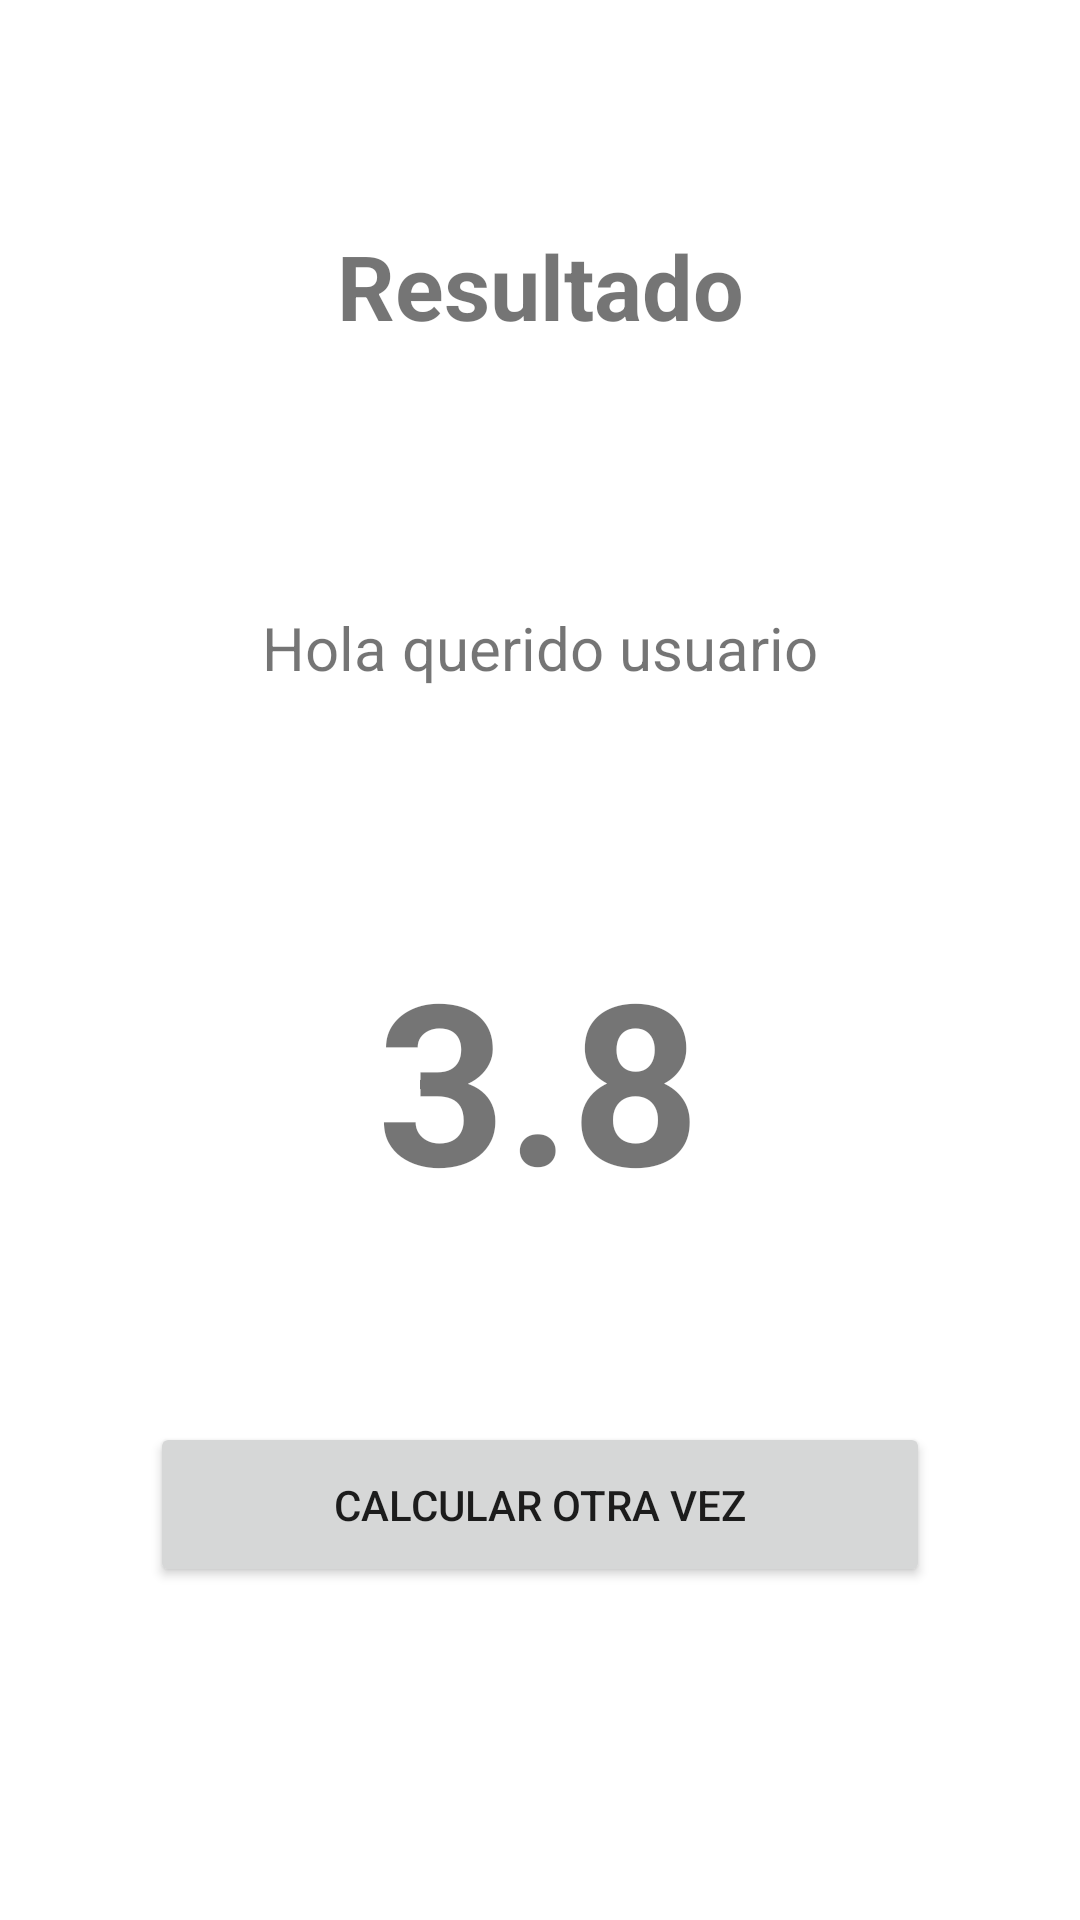

Write the Android layout XML for this screen, with the resource values it uses.
<!-- AndroidManifest.xml: application theme Theme.Semana3solución -->
<!-- res/layout/activity_result.xml -->
<?xml version="1.0" encoding="utf-8"?>
<androidx.constraintlayout.widget.ConstraintLayout xmlns:android="http://schemas.android.com/apk/res/android"
    xmlns:app="http://schemas.android.com/apk/res-auto"
    xmlns:tools="http://schemas.android.com/tools"
    android:id="@+id/layoutResult"
    android:layout_width="match_parent"
    android:layout_height="match_parent">

    <TextView
        android:id="@+id/textView4"
        android:layout_width="wrap_content"
        android:layout_height="wrap_content"
        android:layout_marginTop="75dp"
        android:text="Resultado"
        android:textSize="30sp"
        android:textStyle="bold"
        app:layout_constraintEnd_toEndOf="parent"
        app:layout_constraintStart_toStartOf="parent"
        app:layout_constraintTop_toTopOf="parent" />

    <TextView
        android:id="@+id/nombrefinal"
        android:layout_width="wrap_content"
        android:layout_height="wrap_content"
        android:layout_marginTop="87dp"
        android:text="Hola querido usuario"
        android:textSize="20sp"
        app:layout_constraintEnd_toEndOf="parent"
        app:layout_constraintStart_toStartOf="parent"
        app:layout_constraintTop_toBottomOf="@+id/textView4" />

    <TextView
        android:id="@+id/calificacion"
        android:layout_width="wrap_content"
        android:layout_height="wrap_content"
        android:layout_marginTop="80dp"
        android:text="3.8"
        android:textSize="75sp"
        android:textStyle="bold"
        app:layout_constraintEnd_toEndOf="parent"
        app:layout_constraintHorizontal_bias="0.498"
        app:layout_constraintStart_toStartOf="parent"
        app:layout_constraintTop_toBottomOf="@+id/nombrefinal" />

    <Button
        android:id="@+id/buttonCalcularOtra"
        android:layout_width="0dp"
        android:layout_height="55dp"
        android:layout_marginStart="50dp"
        android:layout_marginTop="65dp"
        android:layout_marginEnd="50dp"
        android:text="CALCULAR OTRA VEZ"
        app:layout_constraintEnd_toEndOf="parent"
        app:layout_constraintStart_toStartOf="parent"
        app:layout_constraintTop_toBottomOf="@+id/calificacion" />
</androidx.constraintlayout.widget.ConstraintLayout>
<!-- resources referenced by this layout -->
<resources>
  <style name="Theme.Semana3solución" parent="Theme.MaterialComponents.DayNight.DarkActionBar">
          
          <item name="colorPrimary">@color/purple_500</item>
          <item name="colorPrimaryVariant">@color/purple_700</item>
          <item name="colorOnPrimary">@color/white</item>
          
          <item name="colorSecondary">@color/teal_200</item>
          <item name="colorSecondaryVariant">@color/teal_700</item>
          <item name="colorOnSecondary">@color/black</item>
          
          <item name="android:statusBarColor" tools:targetApi="l">?attr/colorPrimaryVariant</item>
          
      </style>
  <!-- not gathered from this repository: default colours our renderer supplied (Android Studio template values) -->
  <color name="purple_500">#FF6200EE</color>
  <color name="purple_700">#FF3700B3</color>
  <color name="teal_200">#FF03DAC5</color>
  <color name="teal_700">#FF018786</color>
  <color name="black">#FF000000</color>
  <color name="white">#FFFFFFFF</color>
</resources>
